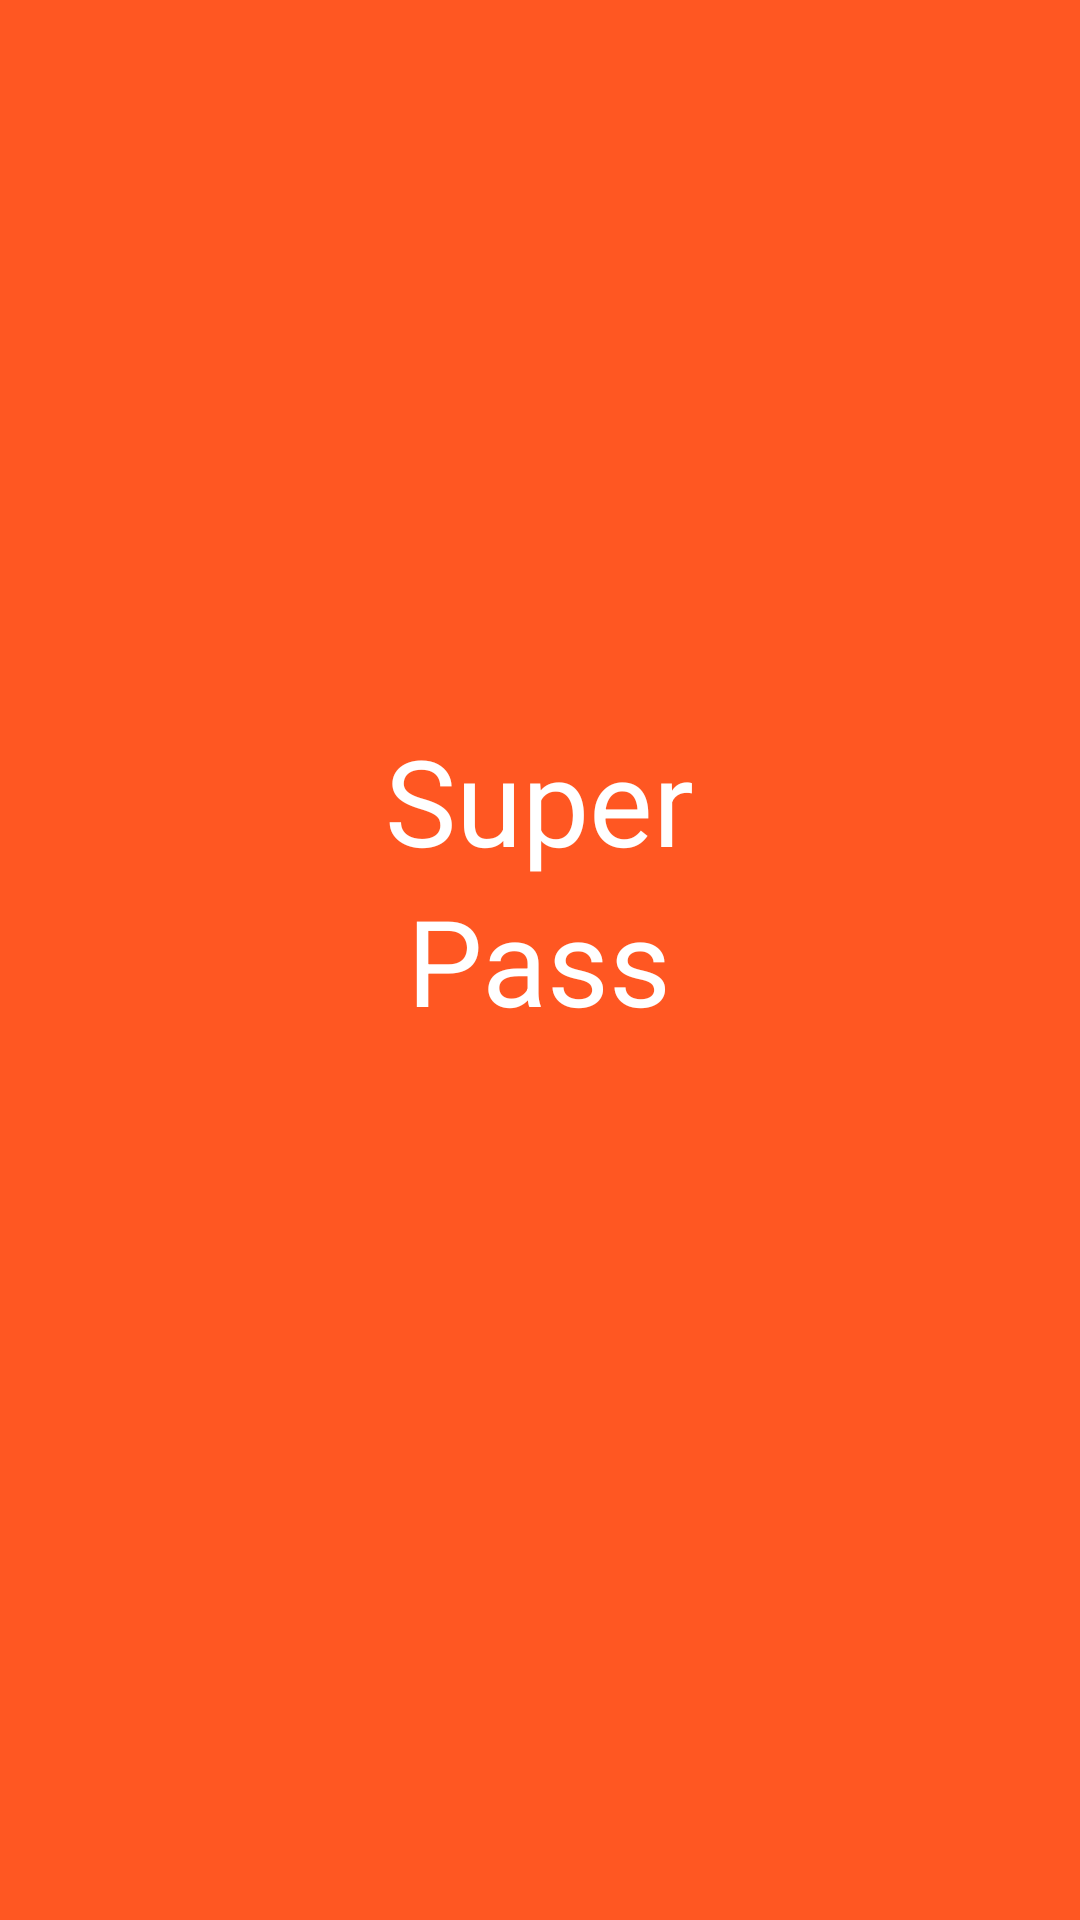

Write the Android layout XML for this screen, with the resource values it uses.
<!-- AndroidManifest.xml: application theme AppTheme -->
<!-- res/layout/activity_main.xml -->
<?xml version="1.0" encoding="utf-8"?>
<RelativeLayout xmlns:android="http://schemas.android.com/apk/res/android"
    xmlns:tools="http://schemas.android.com/tools"
    android:id="@+id/mainlayout"
    android:layout_width="match_parent"
    android:layout_height="match_parent"
    android:background="@color/primary"
    android:paddingBottom="@dimen/activity_vertical_margin"
    android:paddingLeft="@dimen/activity_horizontal_margin"
    android:paddingRight="@dimen/activity_horizontal_margin"
    android:paddingTop="@dimen/activity_vertical_margin"
    tools:context="com.example.kirakira.latihan002.MainActivity">

    <TextView
        android:layout_width="wrap_content"
        android:layout_height="wrap_content"
        android:text="Super"
        android:textColor="@color/icons"
        android:layout_above="@+id/textView"
        android:layout_centerHorizontal="true"
        android:layout_centerVertical="true"
        android:id="@+id/textView2"
        android:textSize="40dp" />

    <TextView
        android:layout_width="wrap_content"
        android:layout_height="wrap_content"
        android:textSize="40dp"
        android:text="Pass"
        android:textColor="@color/icons"
        android:layout_centerHorizontal="true"
        android:layout_centerVertical="true"
        android:id="@+id/textView" />
</RelativeLayout>
<!-- resources referenced by this layout -->
<resources>
  <color name="icons">#FFFFFF</color>
  <color name="primary">#FF5722</color>
  <style name="AppTheme" parent="Theme.AppCompat.Light.NoActionBar">
          
          <item name="colorPrimary">@color/primary</item>
          <item name="colorPrimaryDark">@color/primary_light</item>
          <item name="colorAccent">@color/accent</item>
      </style>
  <color name="primary_light">#FFCCBC</color>
  <color name="accent">#795548</color>
</resources>
